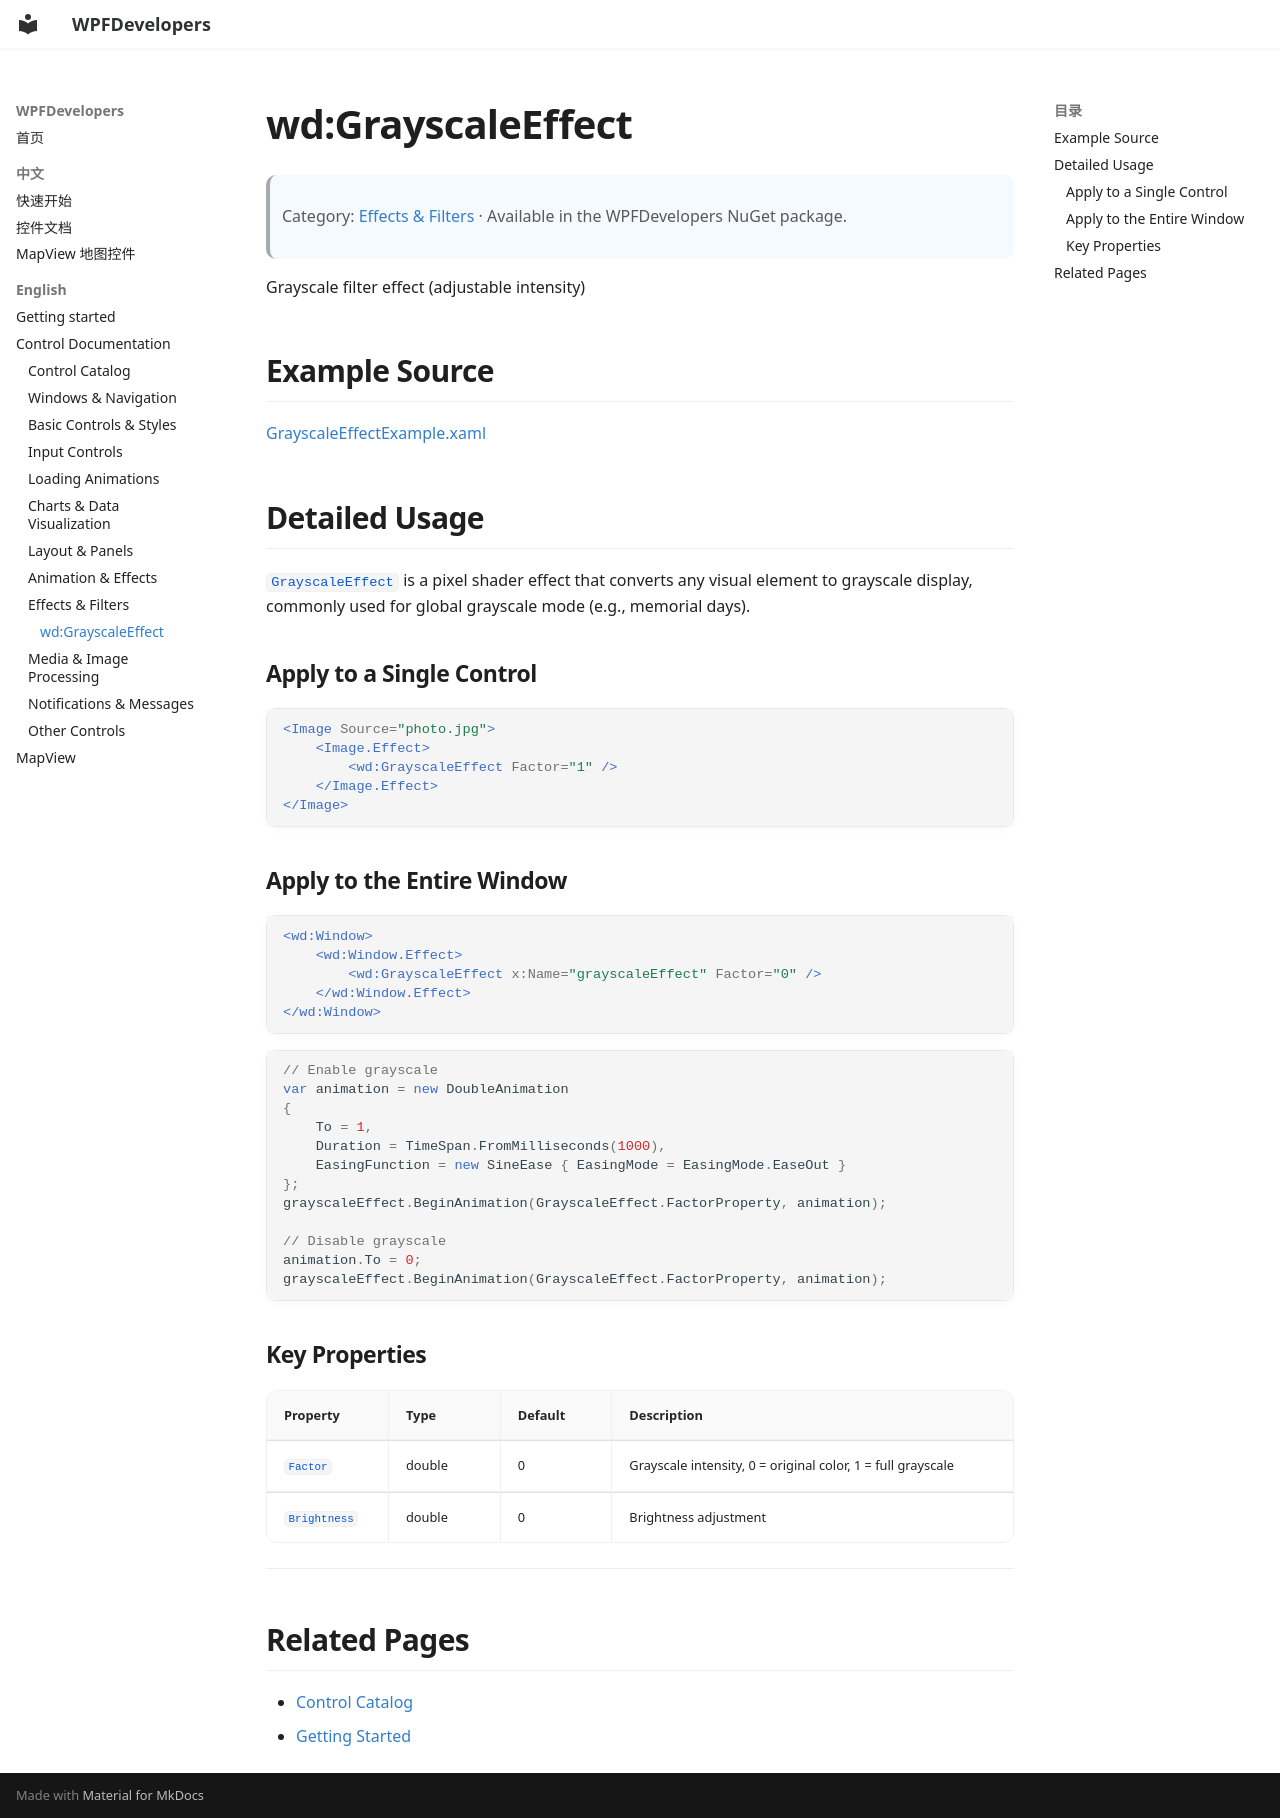

repository: WPFDevelopersOrg/WPFDevelopers · page: en/controls/effects-filters/grayscale-effect/index.html · generator: mkdocs

# wd:GrayscaleEffect

> Category: [Effects & Filters](../index.md#effects-filters) · Available in the WPFDevelopers NuGet package.

Grayscale filter effect (adjustable intensity)

## Example Source

[GrayscaleEffectExample.xaml](https://github.com/WPFDevelopersOrg/WPFDevelopers/blob/master/src/WPFDevelopers.Samples.Shared/ExampleViews/GrayscaleEffectExample.xaml)

## Detailed Usage

`GrayscaleEffect` is a pixel shader effect that converts any visual element to grayscale display, commonly used for global grayscale mode (e.g., memorial days).

### Apply to a Single Control

```xml
<Image Source="photo.jpg">
    <Image.Effect>
        <wd:GrayscaleEffect Factor="1" />
    </Image.Effect>
</Image>
```

### Apply to the Entire Window

```xml
<wd:Window>
    <wd:Window.Effect>
        <wd:GrayscaleEffect x:Name="grayscaleEffect" Factor="0" />
    </wd:Window.Effect>
</wd:Window>
```

```csharp
// Enable grayscale
var animation = new DoubleAnimation
{
    To = 1,
    Duration = TimeSpan.FromMilliseconds(1000),
    EasingFunction = new SineEase { EasingMode = EasingMode.EaseOut }
};
grayscaleEffect.BeginAnimation(GrayscaleEffect.FactorProperty, animation);

// Disable grayscale
animation.To = 0;
grayscaleEffect.BeginAnimation(GrayscaleEffect.FactorProperty, animation);
```

### Key Properties

| Property | Type | Default | Description |
|----------|------|---------|-------------|
| `Factor` | double | 0 | Grayscale intensity, 0 = original color, 1 = full grayscale |
| `Brightness` | double | 0 | Brightness adjustment |

---

## Related Pages

- [Control Catalog](../index.md)
- [Getting Started](../../getting-started.md)
